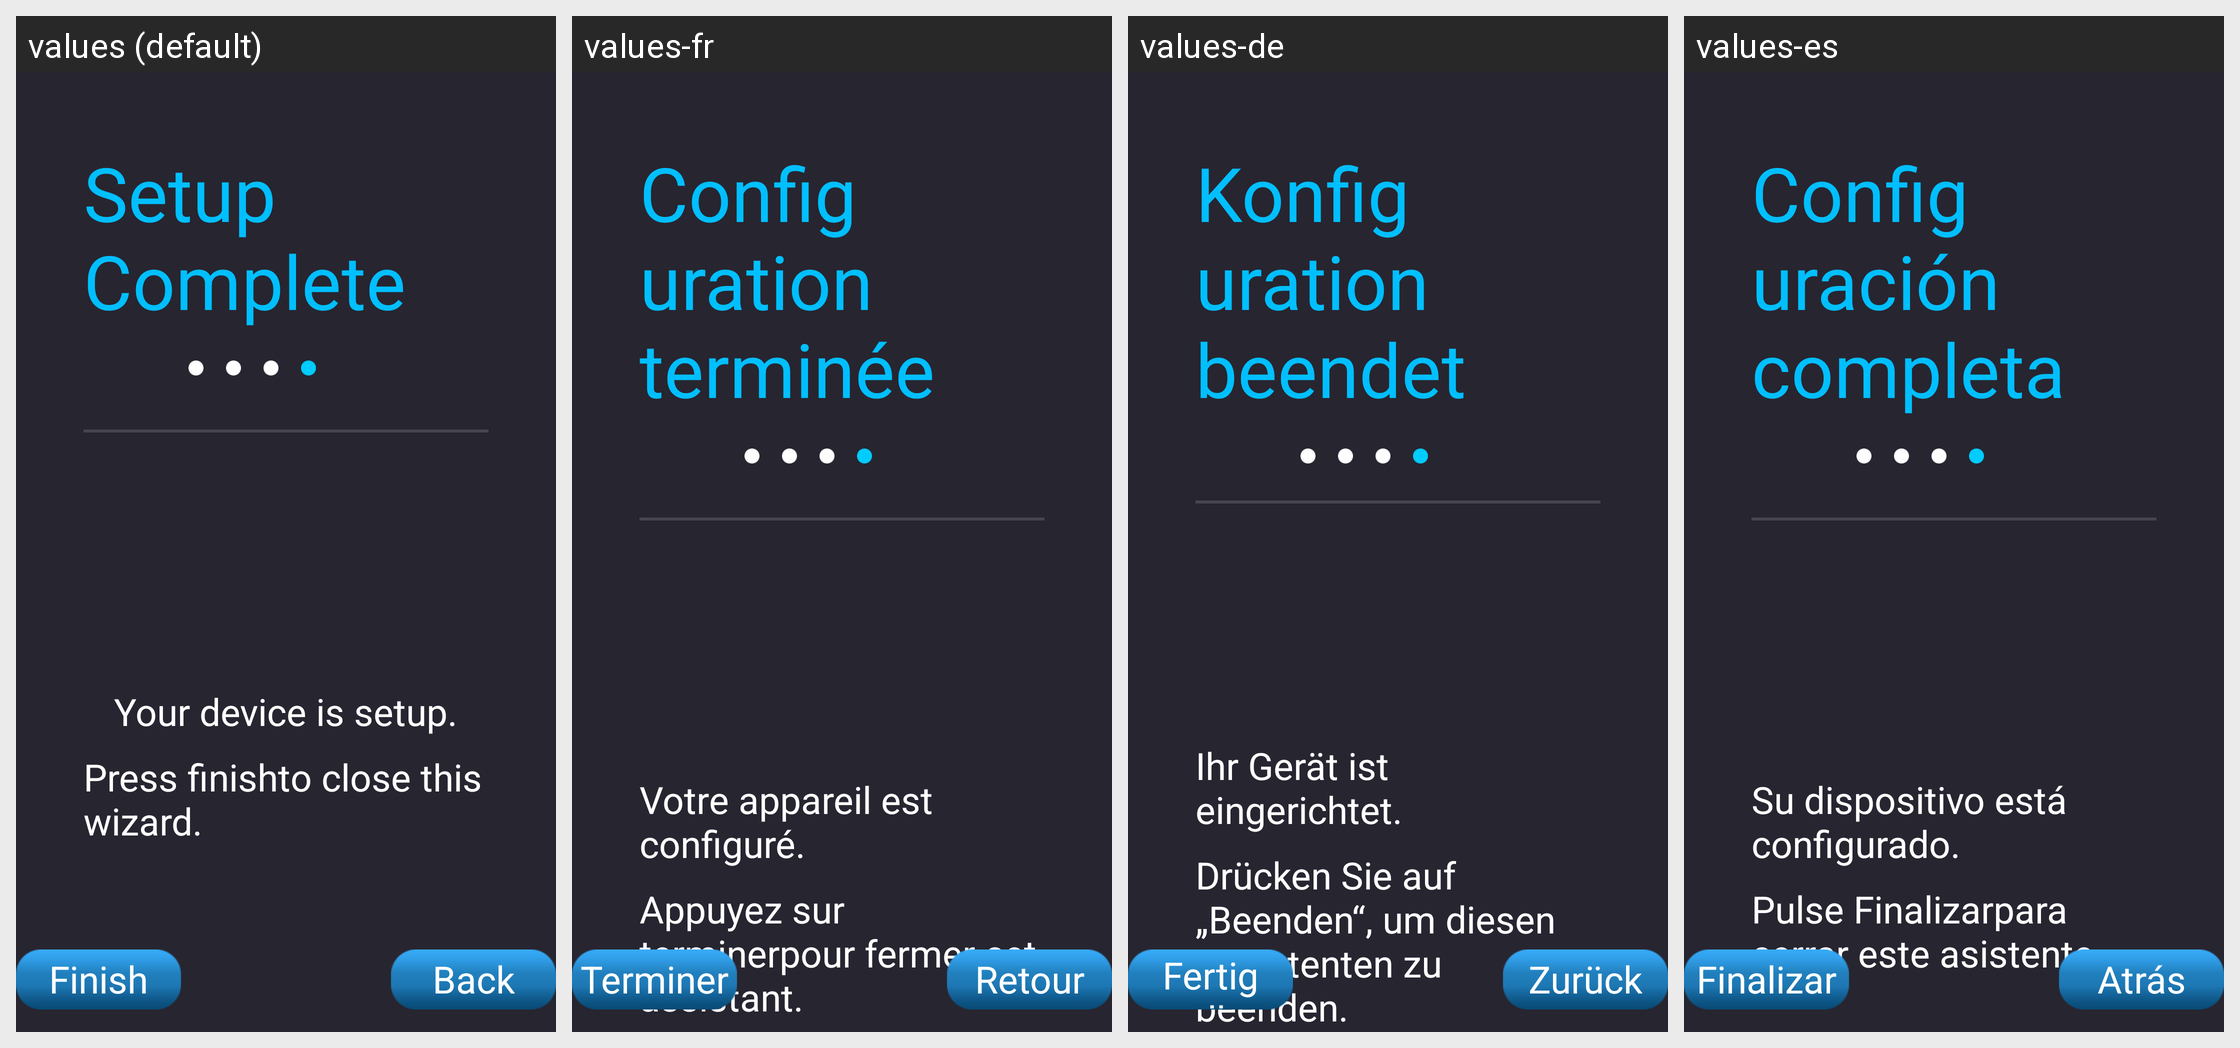

Locale-by-locale string values for the Android screen shown in this grid:
Android screen res/layout/page_finish.xml rendered under 4 locales, left to right: values (default), values-fr, values-de, values-es. Device: Nexus 5 (rendered at 1080×1920; each locale shown at half size, 540×960, under a caption strip naming it); theme AppTheme.
Other locales in the repository, not shown: values-ar, values-cs, values-da, values-el, values-fa, values-fi, values-hu-rHU, values-it, values-ja, values-ko, values-nb, values-nl, values-pl, values-pt-rBR, values-ro, values-ru, values-sv, values-th-rTH, values-tr, values-vi-rVN, values-zh-rCN, values-zh-rTW.
Strings drawn on this screen, with the default value and each locale's value (text and hints the layout hard-codes, and strings that could not be matched under every locale, appear in the picture but are not listed):

setup_finish
  values: Setup Complete
  values-fr: Configuration terminée
  values-de: Konfiguration beendet
  values-es: Configuración completa

finishsummary
  values: Your device is setup.
  values-fr: Votre appareil est configuré.
  values-de: Ihr Gerät ist eingerichtet.
  values-es: Su dispositivo está configurado.

finishhelpinfo
  values: Press finishto close this wizard.
  values-fr: Appuyez sur terminerpour fermer cet assistant.
  values-de: Drücken Sie auf „Beenden“, um diesen Assistenten zu beenden.
  values-es: Pulse Finalizarpara cerrar este asistente.

back
  values: Back
  values-fr: Retour
  values-de: Zurück
  values-es: Atrás

finish
  values: Finish
  values-fr: Terminer
  values-de: Fertig stellen
  values-es: Finalizar
